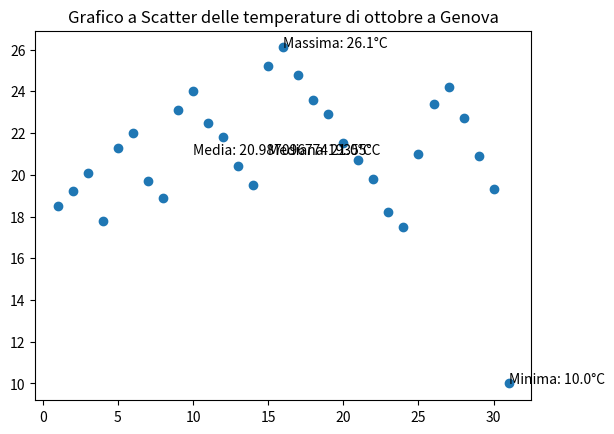

Reproduce this figure in Python.
import pandas as pd
import matplotlib.pyplot as plt

temperature = {
    'temperature': [ 18.5, 19.2, 20.1, 17.8, 21.3, 22.0, 19.7, 18.9, 23.1, 24.0, 22.5, 21.8, 20.4, 19.5, 25.2, 26.1, 24.8, 23.6, 22.9, 21.5,20.7, 19.8, 18.2, 17.5, 21.0, 23.4, 24.2, 22.7, 20.9, 19.3,10]
}

df_temperature = pd.DataFrame(temperature)

print(df_temperature)

x=[1,2,3,4,5,6,7,8,9,10,11,12,13,14,15,16,17,18,19,20,21,22,23,24,25,26,27,28,29,30,31]
y=df_temperature['temperature']




plt.figure()
max_temp = df_temperature["temperature"].max()
giorno_max = df_temperature["temperature"].idxmax()
plt.annotate(f"Massima: {max_temp}°C", (giorno_max + 1, max_temp))

min_temp = df_temperature["temperature"].min()
giorno_min = df_temperature["temperature"].idxmin()
plt.annotate(f"Minima: {min_temp}°C", (giorno_min + 1, min_temp))

mean_temp = df_temperature["temperature"].mean()
plt.annotate(f"Media: {mean_temp}°C", (10, mean_temp))
print("Temperatura media ", mean_temp , " °C")

median_temp = df_temperature["temperature"].median()
plt.annotate(f"Mediana: {median_temp}°C", (15, median_temp))
print("Mediana ", median_temp, " °C")

plt.title('Grafico a Scatter delle temperature di ottobre a Genova')
plt.scatter(x,y)
plt.show()
